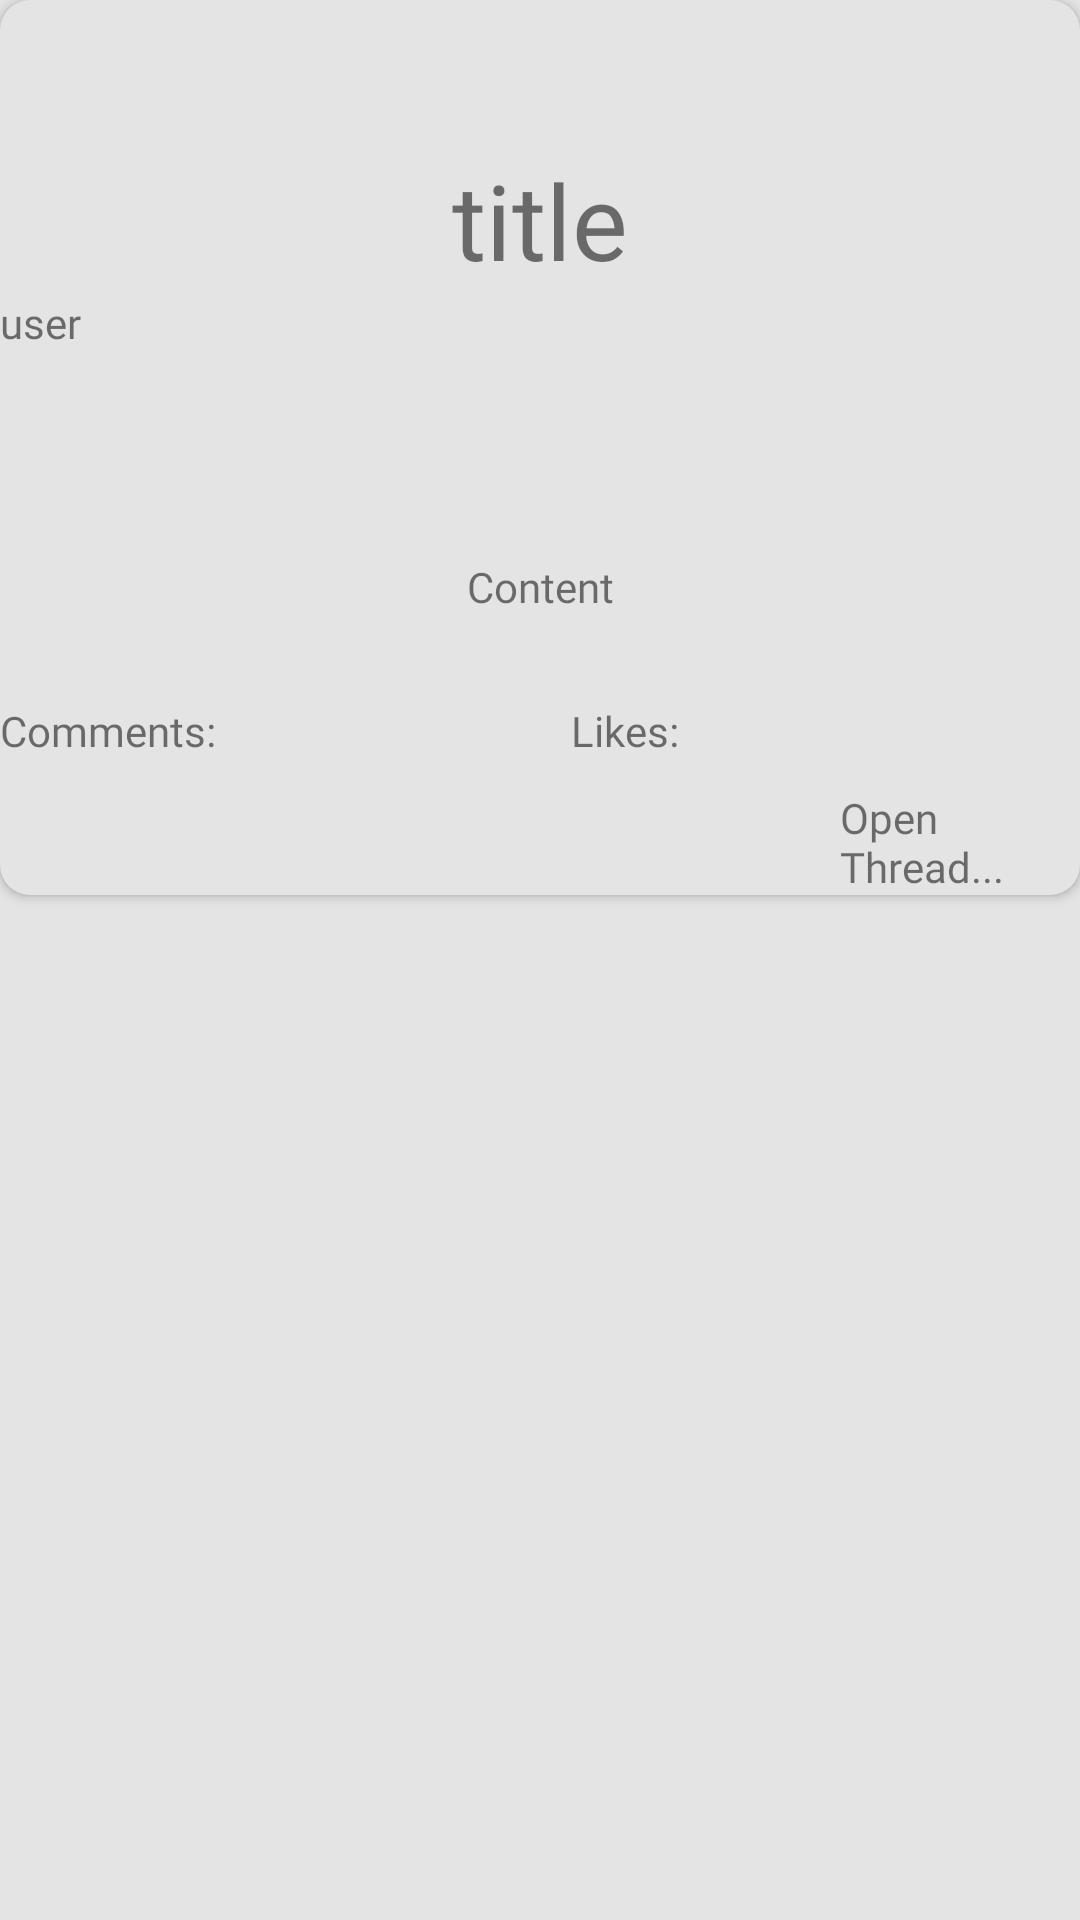

Here is an Android app screen rendered from its layout file. Give the layout XML and the strings, colors and styles it references.
<!-- AndroidManifest.xml: application theme Theme.SocialMediaProject -->
<!-- res/layout/post_row.xml -->
<?xml version="1.0" encoding="utf-8"?>
<LinearLayout xmlns:android="http://schemas.android.com/apk/res/android"
    xmlns:app="http://schemas.android.com/apk/res-auto"
    android:orientation="vertical"
    android:layout_width="match_parent"
    android:layout_height="wrap_content"
    android:background="@color/colorFormBackground"
    android:layout_marginBottom="20dp">



    <androidx.cardview.widget.CardView
        android:id="@+id/postCV"
        android:layout_width="match_parent"
        android:layout_height="wrap_content"
        app:cardBackgroundColor="@color/colorFormBackground"
        app:cardCornerRadius="10dp">

        <LinearLayout
            android:layout_width="match_parent"
            android:layout_height="wrap_content"
            android:orientation="vertical">

            <ImageView
                android:id="@+id/imageview"
                android:layout_width="45dp"
                android:layout_height="45dp"
                android:adjustViewBounds="true"
                android:scaleType="fitCenter"
                android:src="@drawable/iconprofile"/>

            <TextView
                android:id="@+id/showtitle"
                android:layout_width="match_parent"
                android:layout_height="wrap_content"
                android:ems="10"
                android:textAlignment="center"
                android:minHeight="48dp"
                android:text="title"

                android:fontFamily="@font/montserrat"
                android:textSize="35dp"
                android:layout_marginBottom="0dp"
                android:layout_marginTop="5dp"/>

            <TextView
                android:id="@+id/showuser"
                android:layout_width="match_parent"
                android:layout_height="wrap_content"
                android:ems="10"
                android:text="user"
                android:fontFamily="@font/montserrat"
                android:minHeight="48dp" />

            <TextView
                android:id="@+id/showcontent"
                android:layout_width="match_parent"
                android:layout_height="wrap_content"
                android:ems="10"
                android:text="Content"
                android:fontFamily="@font/montserrat"
                android:minHeight="48dp"
                android:textAlignment="center"
                android:layout_marginTop="40dp"/>

            <LinearLayout
                android:layout_width="match_parent"
                android:layout_height="match_parent"
                android:orientation="horizontal"
                android:layout_marginBottom="10dp">

                <TextView
                    android:id="@+id/showcom"
                    android:layout_width="wrap_content"
                    android:layout_height="wrap_content"
                    android:layout_weight="1"
                    android:fontFamily="@font/montserrat"
                    android:text="Comments:" />

                <TextView
                    android:id="@+id/showlikes"
                    android:layout_width="wrap_content"
                    android:layout_height="wrap_content"
                    android:layout_weight="1"
                    android:fontFamily="@font/montserrat"
                    android:text="Likes:" />

                <ImageView
                    android:layout_width="15dp"
                    android:layout_height="15dp"
                    android:src="@drawable/like" />

            </LinearLayout>

            <TextView
                android:id="@+id/thread"
                android:layout_width="match_parent"
                android:layout_height="wrap_content"
                android:text="Open Thread..."
                android:fontFamily="@font/montserrat"
                android:layout_marginLeft="280dp"/>

        </LinearLayout>


    </androidx.cardview.widget.CardView>

</LinearLayout>
<!-- resources referenced by this layout -->
<resources>
  <color name="colorFormBackground">#e4e4e4</color>
  <style name="Theme.SocialMediaProject" parent="Theme.MaterialComponents.DayNight.DarkActionBar">
          
          <item name="colorPrimary">#98B6B6</item>
          <item name="colorPrimaryVariant">@color/primaryLightColor</item>
          <item name="colorOnPrimary">@color/white</item>
          
          <item name="colorSecondary">@color/teal_200</item>
          <item name="colorSecondaryVariant">@color/teal_700</item>
          <item name="colorOnSecondary">@color/black</item>
          
          <item name="android:statusBarColor">?attr/colorPrimaryVariant</item>
          
      </style>
  <color name="primaryLightColor">#a9ffff</color>
  <color name="white">#FFFFFFFF</color>
  <color name="teal_200">#FF03DAC5</color>
  <color name="teal_700">#FF018786</color>
  <color name="black">#FF000000</color>
</resources>
